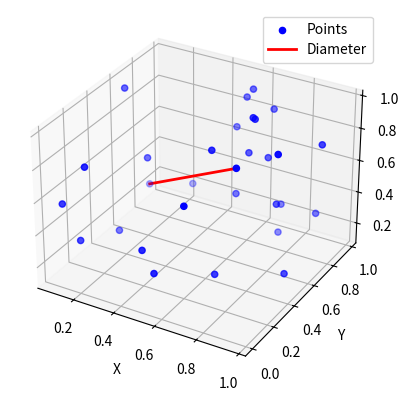
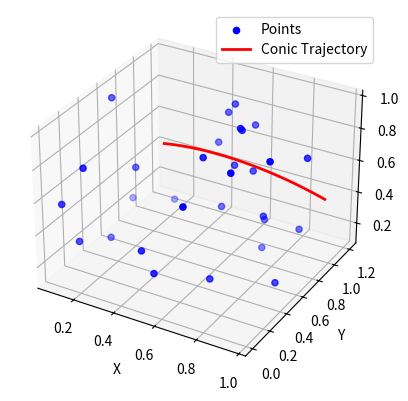

The matplotlib source for these figures, in order:
import math
from collections import namedtuple
from scipy.spatial import ConvexHull
import numpy as np
import matplotlib.pyplot as plt
Point = namedtuple("Point", ["x", "y", "z"])
#loads data, expecting it to be in cartesian form


def main():
    points = load_data()
    max_dist, pair = diameter(points)
    if pair:
        plotdiameter(points, pair)
    print("The diameter given by the points is " + str(max_dist))

    coefficients = conic_trajectory(points)
    plot_conic(coefficients, points)


def load_data():
    return np.random.rand(30, 3)
def get_convexhull(points) -> ConvexHull:
    hull = ConvexHull(points)
    return hull
#computes diameter
def signed_area(a, b, c) -> float:
    #a, b, c are the points
    #compute v1 and v2:
    v1 = b - a
    v2 = c - a

    #cross product:
    cross_product = np.cross(v1, v2)

    #compute signed area
    return np.linalg.norm(cross_product)

def diameter(points):
    convexhull = get_convexhull(points)
    antipodal = set()
    vertices = convexhull.vertices
    m = len(convexhull.vertices)
    k = 2

    #find initial k
    while signed_area(points[vertices[m - 1]], points[vertices[0]], points[vertices[k + 1]]) > signed_area(points[vertices[m - 1]], points[vertices[0]], points[vertices[k]]):
        k += 1
    
    #find antipodal pairs
    i = 1
    j = k
    while (i <= k and j <= m):
        antipodal.add((tuple(points[vertices[i]]), tuple(points[vertices[j]])))
        while (signed_area(points[vertices[i]], points[vertices[i + 1]], points[vertices[j + 1]]) > signed_area(points[vertices[i]], points[vertices[i + 1]], points[vertices[j]]) and j < m):
            antipodal.add((tuple(points[vertices[i]]), tuple(points[vertices[j]])))
            j += 1
        i += 1
    #find max squared distance
    max_dist = 0
    pair = None
    for p1, p2 in antipodal:
        distance = np.linalg.norm(np.array(p1) - np.array(p2))
        if distance > max_dist:
            max_dist = distance
            pair = (p1, p2)

    return max_dist, pair
def plotdiameter(points, pair):
    fig = plt.figure()
    ax = fig.add_subplot(111, projection='3d')
    ax.scatter(points[:, 0], points[:, 1], points[:, 2], color = 'blue', label = 'Points')
    x_vals = [pair[0][0], pair[1][0]]
    y_vals = [pair[0][1], pair[1][1]]
    z_vals = [pair[0][2], pair[1][2]]
    ax.plot(x_vals, y_vals, z_vals, color='red', linewidth = 2, label="Diameter")
    ax.set_xlabel("X")
    ax.set_ylabel("Y")
    ax.set_zlabel("Z")
    plt.legend()
    plt.show()

def conic_trajectory(points):
    x = points[:, 0]
    y = points[:, 1]
    z = points[:, 2]

    X = np.column_stack((x**2, y**2, z**2, x*y, x*z, y*z, x, y, z, np.ones(x.shape)))
    _, _, V = np.linalg.svd(X)
    coeffs = V[-1, :]
    return coeffs

def plot_conic(coeffs, points):
    A, B, C, D, E, F, G, H, I, J = coeffs
    fig = plt.figure()
    ax = fig.add_subplot(111, projection='3d')
    ax.scatter(points[:, 0], points[:, 1], points[:, 2], color='blue', label='Points')

    t_vals = np.linspace(points[:, 0].min(), points[:, 0].max(), 100)
    x_vals = t_vals
    y_vals = (-G * x_vals - J) / H
    z_vals = np.sqrt(np.abs(-(A*x_vals**2 + B * y_vals**2 + D * x_vals * y_vals + G * x_vals + H * y_vals + J) / C))
    
    
    ax.plot(x_vals, y_vals, z_vals, color='red', linewidth=2, label = "Conic Trajectory")
    ax.set_xlabel("X")
    ax.set_ylabel("Y")
    ax.set_zlabel("Z")
    plt.legend()
    plt.show()



if __name__ == "__main__":
    main()







    
